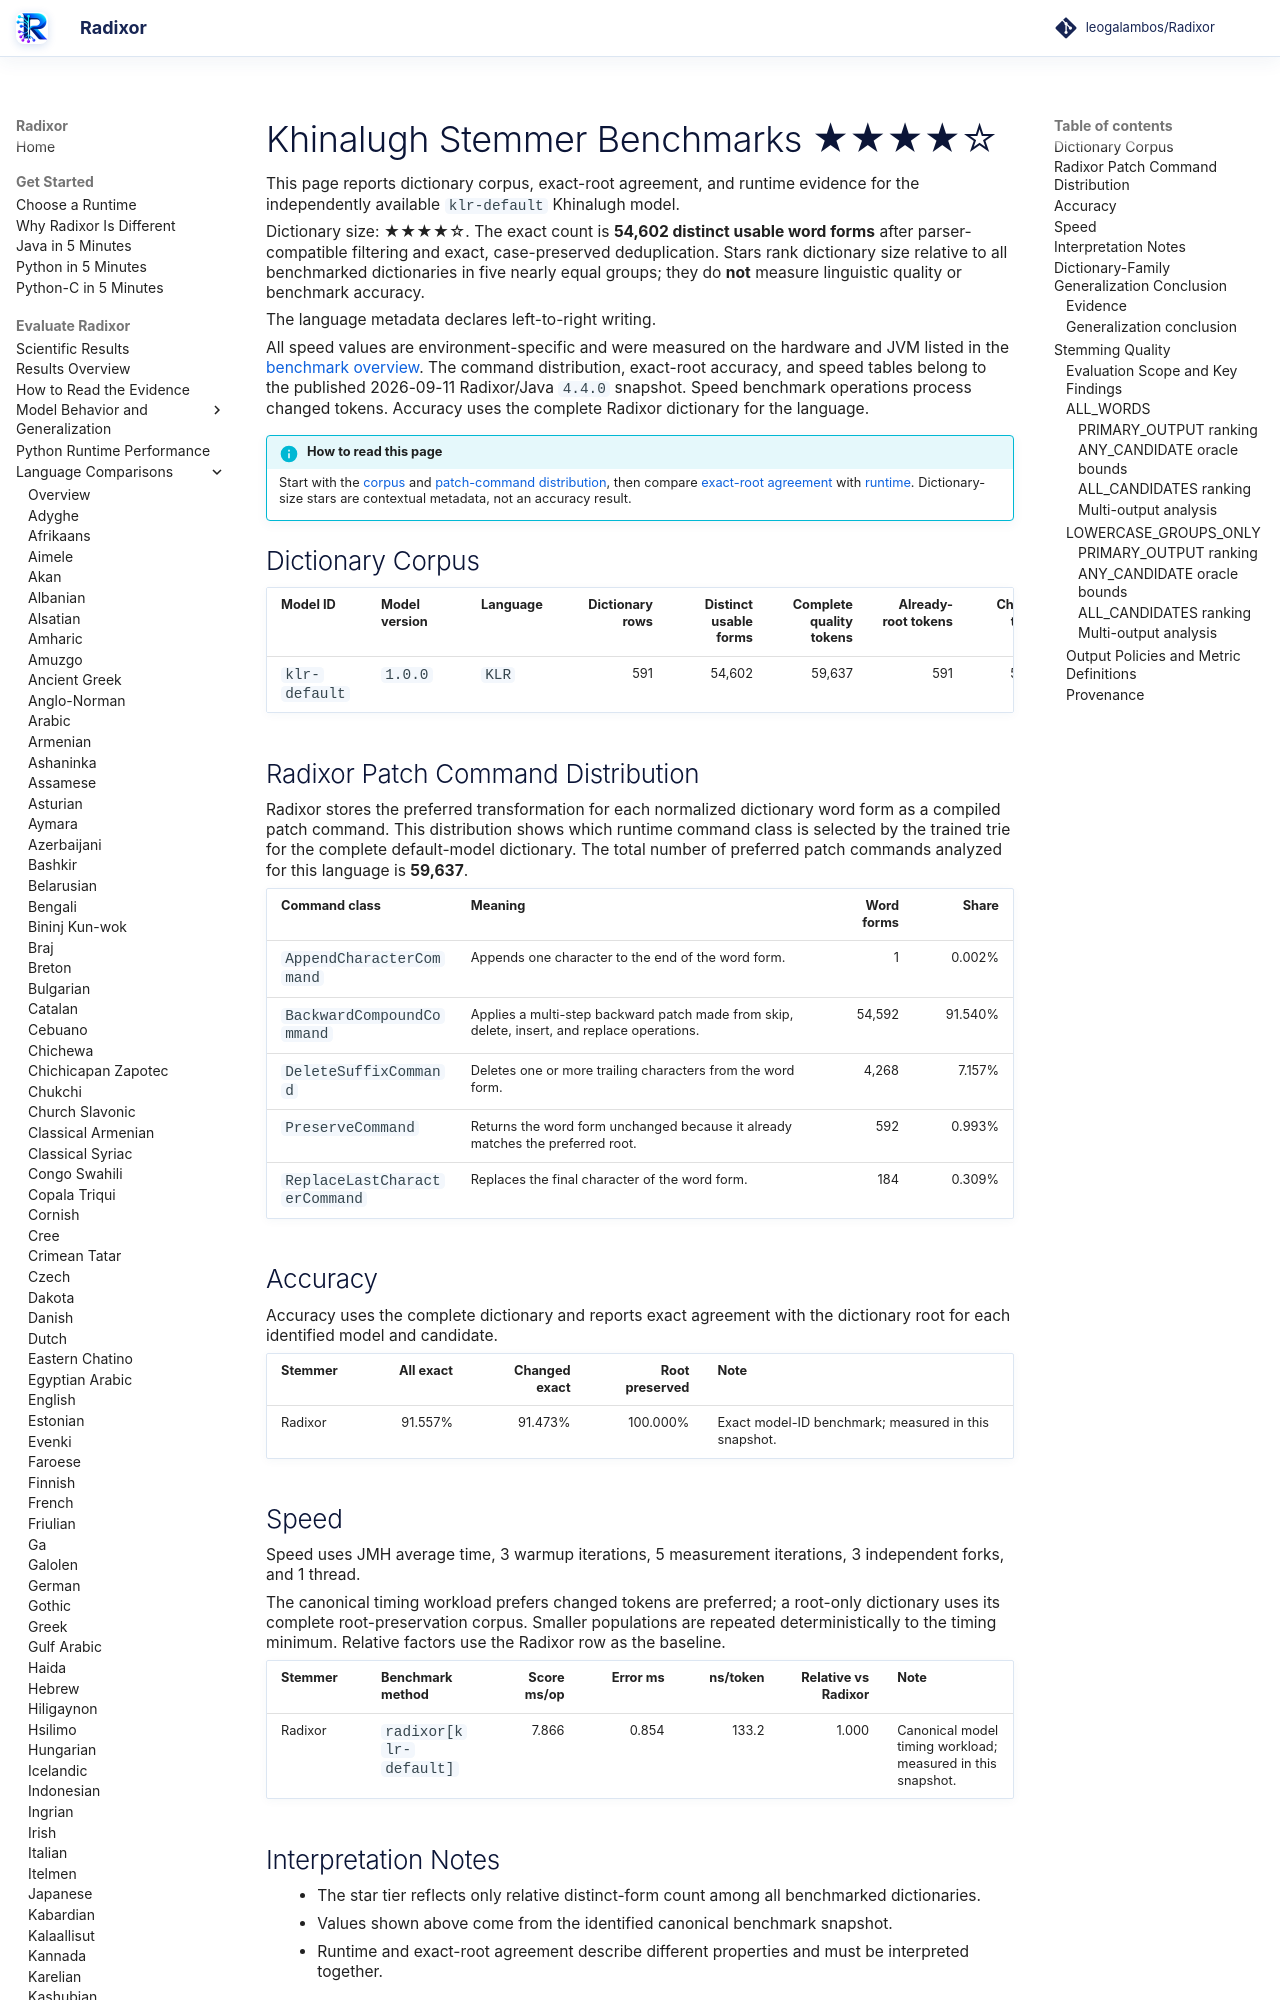

repository: leogalambos/Radixor · page: benchmarks/languages/klr/index.html · generator: mkdocs

# Khinalugh Stemmer Benchmarks <span class="dictionary-rating" role="img" aria-label="Relative dictionary size 4 of 5; 54,602 distinct usable word forms" title="Relative dictionary size 4 of 5; 54,602 distinct usable word forms">★★★★☆</span>

This page reports dictionary corpus, exact-root agreement, and runtime evidence for the independently available `klr-default` Khinalugh model.

<!-- DICTIONARY-SIZE-RATING:START -->
Dictionary size: <span class="dictionary-rating" role="img" aria-label="Relative dictionary size 4 of 5; 54,602 distinct usable word forms" title="Relative dictionary size 4 of 5; 54,602 distinct usable word forms">★★★★☆</span>. The exact count is **54,602 distinct usable word forms** after parser-compatible filtering and exact, case-preserved deduplication. Stars rank dictionary size relative to all benchmarked dictionaries in five nearly equal groups; they do **not** measure linguistic quality or benchmark accuracy.
<!-- DICTIONARY-SIZE-RATING:END -->

The language metadata declares left-to-right writing.

All speed values are environment-specific and were measured on the hardware and JVM listed in the [benchmark overview](../index.md). The command distribution, exact-root accuracy, and speed tables belong to the published 2026-09-11 Radixor/Java `4.4.0` snapshot. Speed benchmark operations process changed tokens. Accuracy uses the complete Radixor dictionary for the language.

<!-- BENCHMARK-EVIDENCE-MAP:START -->
!!! info "How to read this page"
    Start with the [corpus](#dictionary-corpus) and [patch-command distribution](#radixor-patch-command-distribution), then compare [exact-root agreement](#accuracy) with [runtime](#speed). Dictionary-size stars are contextual metadata, not an accuracy result.
<!-- BENCHMARK-EVIDENCE-MAP:END -->

## Dictionary Corpus

| Model ID | Model version | Language | Dictionary rows | Distinct usable forms | Complete quality tokens | Already-root tokens | Changed tokens | Timing workload | JMH timing tokens |
| --- | --- | --- | ---: | ---: | ---: | ---: | ---: | --- | ---: |
| `klr-default` | `1.0.0` | `KLR` | 591 | 54,602 | 59,637 | 591 | 59,046 | changed tokens | 59,046 |

## Radixor Patch Command Distribution

Radixor stores the preferred transformation for each normalized dictionary word form as a compiled patch command. This distribution shows which runtime command class is selected by the trained trie for the complete default-model dictionary. The total number of preferred patch commands analyzed for this language is **59,637**.

| Command class | Meaning | Word forms | Share |
| --- | --- | ---: | ---: |
| `AppendCharacterCommand` | Appends one character to the end of the word form. | 1 | 0.002% |
| `BackwardCompoundCommand` | Applies a multi-step backward patch made from skip, delete, insert, and replace operations. | 54,592 | 91.540% |
| `DeleteSuffixCommand` | Deletes one or more trailing characters from the word form. | 4,268 | 7.157% |
| `PreserveCommand` | Returns the word form unchanged because it already matches the preferred root. | 592 | 0.993% |
| `ReplaceLastCharacterCommand` | Replaces the final character of the word form. | 184 | 0.309% |

## Accuracy

Accuracy uses the complete dictionary and reports exact agreement with the dictionary root for each identified model and candidate.

| Stemmer | All exact | Changed exact | Root preserved | Note |
| --- | ---: | ---: | ---: | --- |
| Radixor | 91.557% | 91.473% | 100.000% | Exact model-ID benchmark; measured in this snapshot. |

## Speed

Speed uses JMH average time, 3 warmup iterations, 5 measurement iterations, 3 independent forks, and 1 thread.

The canonical timing workload prefers changed tokens are preferred; a root-only dictionary uses its complete root-preservation corpus. Smaller populations are repeated deterministically to the timing minimum. Relative factors use the Radixor row as the baseline.

| Stemmer | Benchmark method | Score ms/op | Error ms | ns/token | Relative vs Radixor | Note |
| --- | --- | ---: | ---: | ---: | ---: | --- |
| Radixor | `radixor[klr-default]` | 7.866 | 0.854 | 133.2 | 1.000 | Canonical model timing workload; measured in this snapshot. |

## Interpretation Notes

- The star tier reflects only relative distinct-form count among all benchmarked dictionaries.
- Values shown above come from the identified canonical benchmark snapshot.
- Runtime and exact-root agreement describe different properties and must be interpreted together.

<!-- DICTIONARY-GENERALIZATION:START -->

## Dictionary-Family Generalization Conclusion

This is the language-specific conclusion from the independent `radixor-generalization-v1` baseline
experiment. It is intentionally separate from the wider edit-cost protocol below; values from
the two frozen snapshots are not substituted for one another.
